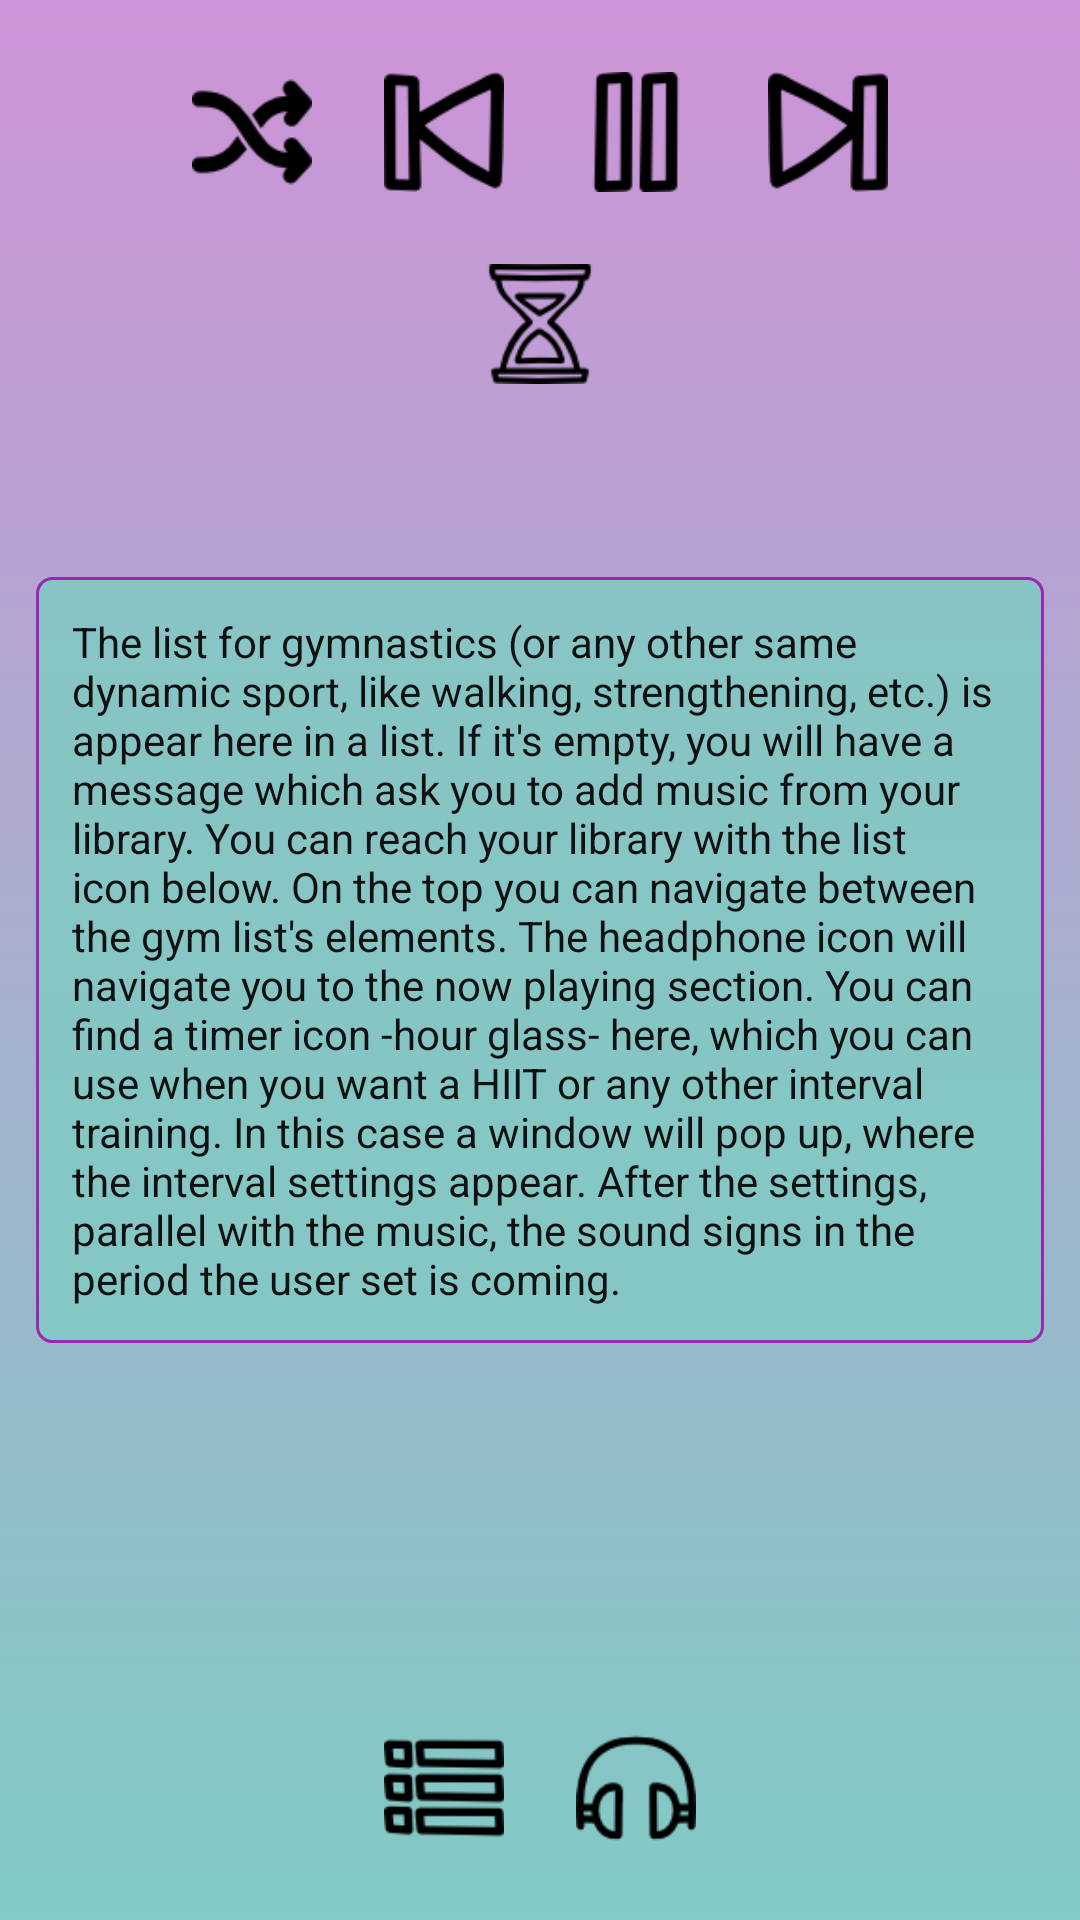

The Android layout XML behind this screen, and the referenced resources:
<!-- AndroidManifest.xml: application theme AppTheme -->
<!-- res/layout/activity_gym.xml -->
<?xml version="1.0" encoding="utf-8"?>
<RelativeLayout xmlns:android="http://schemas.android.com/apk/res/android"
    xmlns:tools="http://schemas.android.com/tools"
    android:layout_width="match_parent"
    android:layout_height="match_parent"
    android:background="@drawable/whole_background"
    tools:context="com.example.vikischmideg.sportandmusic.RunActivity">

    <ImageView
        style="@style/backgroundImage"
        android:src="@drawable/notes" />

    <TextView
        android:id="@+id/question"
        style="@style/description"
        android:text="@string/gym" />

    <LinearLayout
        android:id="@+id/navigate"
        style="@style/iconsTop">

        <ImageView
            android:id="@+id/random"
            style="@style/icons"
            android:src="@drawable/random" />

        <View style="@style/view" />

        <ImageView
            android:id="@+id/previous"
            style="@style/icons"
            android:src="@drawable/previous" />

        <View style="@style/view" />

        <ImageView
            android:id="@+id/pause"
            style="@style/icons"
            android:src="@drawable/pause" />

        <View style="@style/view" />

        <ImageView
            android:id="@+id/next"
            style="@style/icons"
            android:src="@drawable/next" />

    </LinearLayout>

    <ImageView
        style="@style/timer"
        android:layout_below="@id/navigate"
        android:src="@drawable/timer" />

    <LinearLayout style="@style/iconsBottom">

        <ImageView
            android:id="@+id/list"
            style="@style/icons"
            android:src="@drawable/list" />

        <View style="@style/view" />

        <ImageView
            android:id="@+id/nowPlaying"
            style="@style/icons"
            android:src="@drawable/nowplaying" />
    </LinearLayout>
</RelativeLayout>
<!-- resources referenced by this layout -->
<resources>
  <!-- drawable whole_background (drawable) -->
  <?xml version="1.0" encoding="utf-8"?>
  <selector xmlns:android="http://schemas.android.com/apk/res/android">
      <item>
          <shape>
              <gradient
                  android:angle="90"
                  android:startColor="#80CBC4"
                  android:endColor="#CE93D8"
                  android:type="linear" />
          </shape>
      </item>
  </selector>
  <string name="gym">The list for gymnastics (or any other same dynamic sport, like walking, strengthening, etc.) is appear here in a list. If it\'s empty, you will have a message which ask you to add music from your library. You can reach your library with the list icon below. On the top you can navigate between the gym list\'s elements. The headphone icon will navigate you to the now playing section. You can find a timer icon -hour glass- here, which you can use when you want a HIIT or any other interval training. In this case a window will pop up, where the interval settings appear. After the settings, parallel with the music, the sound signs in the period the user set is coming.</string>
  <style name="backgroundImage">
          <item name="android:layout_width">wrap_content</item>
          <item name="android:layout_height">wrap_content</item>
          <item name="android:layout_centerInParent">true</item>
          <item name="android:alpha">0.3</item>
      </style>
  <style name="icons">
          <item name="android:layout_width">@dimen/icon_width</item>
          <item name="android:layout_height">@dimen/icon_height</item>
      </style>
  <style name="iconsBottom">
          <item name="android:layout_width">wrap_content</item>
          <item name="android:layout_height">wrap_content</item>
          <item name="android:layout_centerHorizontal">true</item>
          <item name="android:layout_alignParentBottom">true</item>
          <item name="android:layout_marginBottom">@dimen/icon_margin_bottom</item>
      </style>
  <style name="iconsTop">
          <item name="android:layout_width">wrap_content</item>
          <item name="android:layout_height">wrap_content</item>
          <item name="android:layout_marginTop">@dimen/icon_margin_top</item>
          <item name="android:layout_marginBottom">@dimen/icon_margin_bottom</item>
          <item name="android:layout_centerHorizontal">true</item>
      </style>
  <style name="timer">
          <item name="android:layout_width">@dimen/icon_width</item>
          <item name="android:layout_height">@dimen/icon_height</item>
          <item name="android:layout_centerHorizontal">true</item>
      </style>
  <style name="view">
          <item name="android:layout_width">@dimen/view_width</item>
          <item name="android:layout_height">match_parent</item>
      </style>
  <style name="AppTheme" parent="Theme.AppCompat.Light.DarkActionBar">
          
          <item name="colorPrimary">@color/colorPrimary</item>
          <item name="colorPrimaryDark">@color/colorPrimaryDark</item>
          <item name="colorAccent">@color/colorAccent</item>
      </style>
  <dimen name="description_padding">12dp</dimen>
  <dimen name="description_margin">12dp</dimen>
  <dimen name="description_text">14sp</dimen>
  <color name="textColor">#111111</color>
  <dimen name="icon_width">40dp</dimen>
  <dimen name="icon_height">40dp</dimen>
  <dimen name="icon_margin_bottom">24dp</dimen>
  <dimen name="icon_margin_top">24dp</dimen>
  <dimen name="view_width">24dp</dimen>
  <color name="colorPrimary">#009688</color>
  <color name="colorPrimaryDark">#9C27B0</color>
  <color name="colorAccent">#64FFDA</color>
  <color name="textBackground">#D980CBC4</color>
</resources>
